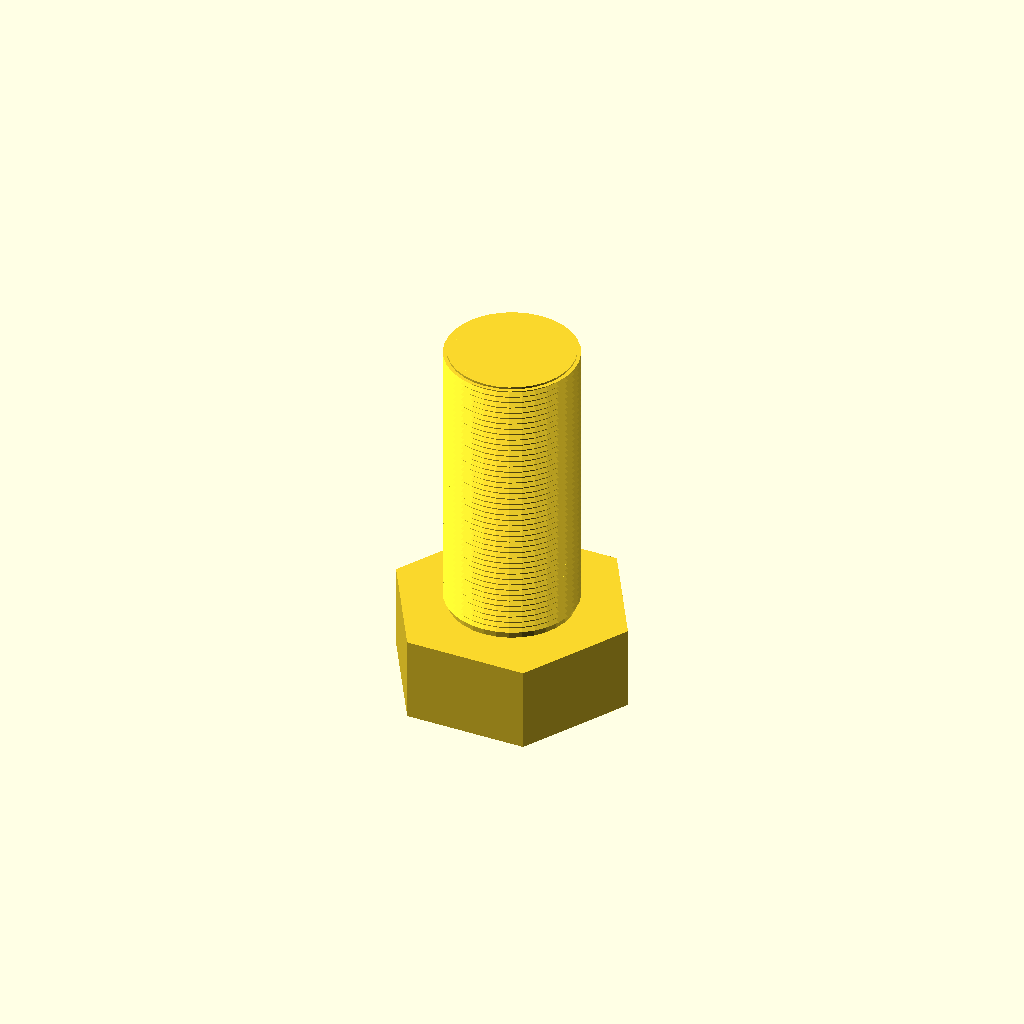
Cell 1 — every parameter at its default value.
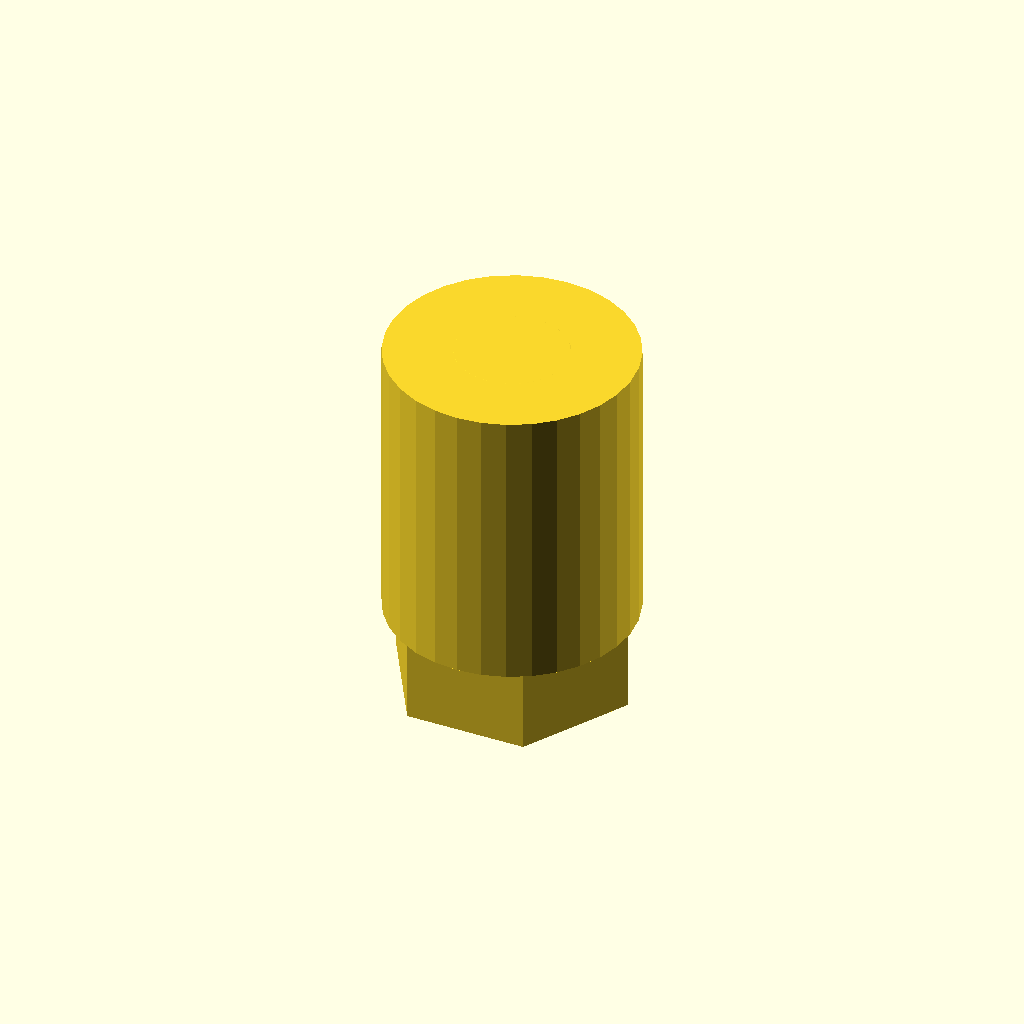
Cell 2: the same model with core_d = 59.9.
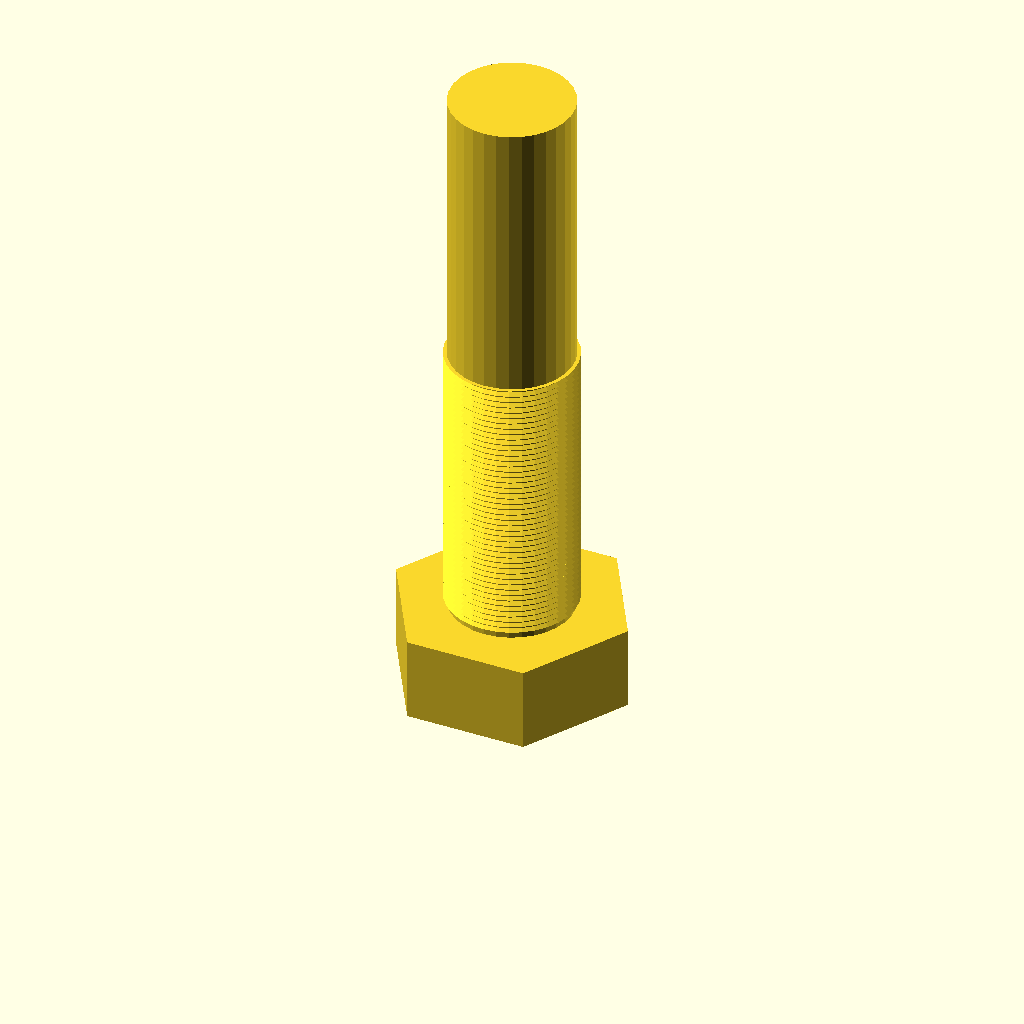
Cell 3: the same model with length = 140.
All cells are drawn from one camera (rotation 55°, 0°, 25°, orthographic, colour scheme Cornfield), so only the parameter changes between them.
OpenSCAD source file optional_data/data/gen3/threads/part_0048.scad:
$fn = 32;

// ----------------------------------------------------------------------
// Threaded stud: M31.75 x 1.5 thread, 70 mm long
// ----------------------------------------------------------------------

// --- parameters (mm) ---
shank_d = 31.75;          // major diameter
pitch = 1.5;              // thread pitch
depth = 0.9;              // thread depth
core_d = 29.95;           // minor diameter
length = 70;              // shank length under the head
thread_len = 70;          // threaded length
head_af = 50.8;           // hex across flats
head_h = 20.6;            // head height
chamfer = 1.5;            // tip chamfer

union() {
  /* hex head */
  cylinder(h = 20.6, d = 58.659, $fn = 6);
  /* shank at the minor diameter, sunk into the head */
  translate([0, 0, head_h - 0.5]) cylinder(h = length + 0.5, d = core_d);
  /* thread ridges: crests at the major diameter, roots inside the shank */
  translate([0, 0, head_h - 0.5]) rotate_extrude() polygon([[12.975, 0], [12.975, 70], [15.875, 70], [14.675, 69.325], [15.875, 68.5], [14.675, 67.825], [15.875, 67], [14.675, 66.325], [15.875, 65.5], [14.675, 64.825], [15.875, 64], [14.675, 63.325], [15.875, 62.5], [14.675, 61.825], [15.875, 61], [14.675, 60.325], [15.875, 59.5], [14.675, 58.825], [15.875, 58], [14.675, 57.325], [15.875, 56.5], [14.675, 55.825], [15.875, 55], [14.675, 54.325], [15.875, 53.5], [14.675, 52.825], [15.875, 52], [14.675, 51.325], [15.875, 50.5], [14.675, 49.825], [15.875, 49], [14.675, 48.325], [15.875, 47.5], [14.675, 46.825], [15.875, 46], [14.675, 45.325], [15.875, 44.5], [14.675, 43.825], [15.875, 43], [14.675, 42.325], [15.875, 41.5], [14.675, 40.825], [15.875, 40], [14.675, 39.325], [15.875, 38.5], [14.675, 37.825], [15.875, 37], [14.675, 36.325], [15.875, 35.5], [14.675, 34.825], [15.875, 34], [14.675, 33.325], [15.875, 32.5], [14.675, 31.825], [15.875, 31], [14.675, 30.325], [15.875, 29.5], [14.675, 28.825], [15.875, 28], [14.675, 27.325], [15.875, 26.5], [14.675, 25.825], [15.875, 25], [14.675, 24.325], [15.875, 23.5], [14.675, 22.825], [15.875, 22], [14.675, 21.325], [15.875, 20.5], [14.675, 19.825], [15.875, 19], [14.675, 18.325], [15.875, 17.5], [14.675, 16.825], [15.875, 16], [14.675, 15.325], [15.875, 14.5], [14.675, 13.825], [15.875, 13], [14.675, 12.325], [15.875, 11.5], [14.675, 10.825], [15.875, 10], [14.675, 9.325], [15.875, 8.5], [14.675, 7.825], [15.875, 7], [14.675, 6.325], [15.875, 5.5], [14.675, 4.825], [15.875, 4], [14.675, 3.325], [15.875, 2.5], [14.675, 1.825], [14.675, 0], [12.975, 0]]);
  /* chamfered tip, exactly on the minor cylinder */
  translate([0, 0, 89.1]) cylinder(h = 1.5, d1 = core_d, d2 = 26.95);
}
Customizer parameters (derived from the source; name, type, default, range or options):
shank_d: number, default 31.75
pitch: number, default 1.5
depth: number, default 0.9
core_d: number, default 29.95
length: number, default 70
thread_len: number, default 70
head_af: number, default 50.8
head_h: number, default 20.6
chamfer: number, default 1.5
